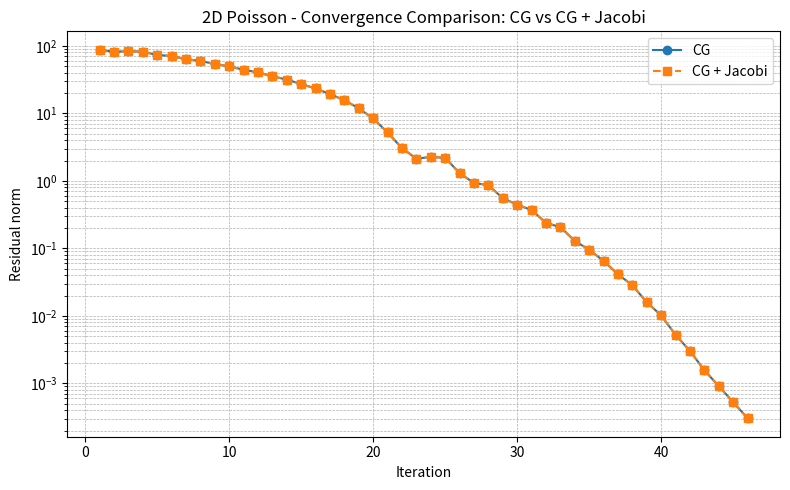

Python code for this plot:
import numpy as np                          # numpy is for numbers and arrays
import matplotlib.pyplot as plt             # for plotting convergence curves
from scipy.sparse import diags, kron, eye   # sparse data, diags for creating sparse matrices from diags, eye creates identitiy matrix, kron bigger matrix from smaller matrices.
from scipy.sparse.linalg import spsolve, cg, LinearOperator    # sparse direct solve, conjugate gradient solve, can be used since Poisson matrix is both symmetric and positive definite, for jacobi preconditioning (using diag A as a preconditioner, ignores neighbours)

# 1D Poission Matrix #
N = 32                                      # number of points
main_diag = 2 * np.ones(N)                  # main diagonal (point in consideration)
off_diag  = -1 * np.ones(N-1)               # off diagonal (upper and lower neighbours for the point in consideration)

# telling Scipy where to place the defined main_diag and off_diag, 1D Poisson Matrix T

T = diags(
    diagonals=[off_diag, main_diag, off_diag], 
    offsets=[-1,0,1],
    shape=(N,N), 
    format ="csr"                          # storage format (compressed sparse row - efficient for sparse matrix operations)
    )

I = eye(N, format="csr")                   # identity matrix

# We can build 2D Matrix (A in this case) by combining 1D Matrix with an Identity Matrix
# kron (A,B) means take every number in matrix A and replace it with that number multiplied by the whole matrix B
A = kron(I,T)+kron(T,I)                    # (I,T) takes care of left and right, whereas (T,I) takes care of top,bottom

# So far, T is the 1D Poisson Matrix, I is the Identity Matrix and A is the 2D Poisson Matrix
# The kron operation stores zeroes too, so we convert the kronecker A to csr format, and eliminate all zeroes
A = A.tocsr()
A.eliminate_zeros()
## print("Number of non-zero values:", A.nnz)
# we can't use np.cond on sparse matrices, it throws an error so we first gotta convert it into a dense matrix
A_dense = A.toarray()
A_cond = np.linalg.cond(A_dense)
print("Condition Number of A=",A_cond)

# create a simple b for now with 1's
n = N * N
b = np.ones(n)

# direct sparse solve for baseline
x_direct = spsolve(A, b)
## print(x_direct.reshape(N, N))

residual = b - A @ x_direct
## print("Residual:", residual)
## print("Residual norm:", np.linalg.norm(residual)) # single number for the whole matrix, sqrt(r1^2+r2^2+...r16^2)

# residual norm almost 0 for direct solve, so solution/implementation is valid
# spsolve solves directly, cg starts with a guess, improves step by step and stops when residual small
x_cg, info = cg(A, b)   # using conjugate gradient to solve Ax=b, x_cg is soln found through CG and info is status code, 0 converged, < 0 smth wrong, >0, didn't converge fully in defined no.of iterations
## print("info:", info)

# Seeing difference between direct and CG solve
difference = x_direct - x_cg
## print("Difference between direct and CG solution:", difference)
## print("Norm of difference:", np.linalg.norm(difference))

# xk is the current CG soln at this iteration, save/append the residual details to residuals_cg
residuals_cg = [] # creates an empty list, where residual norm at each CG iteration is stored
def record_residual(xk):
    residual = b - A @ xk
    residual_norm = np.linalg.norm(residual)
    residuals_cg.append(residual_norm)
x_cg_tracked, info_cg_tracked = cg(A, b, callback= record_residual) 
print("CG info:", info_cg_tracked)
print("Number of CG iterations:", len(residuals_cg))
print("CG residuals:", residuals_cg)

diag_A = A.diagonal()
## print(diag_A)
M = np.diag(diag_A) # M equals A diagonal for Jacobi
M_inv = np.linalg.inv(M)
A_jacobipreconditioned = M_inv @ A_dense
A_jacobipreconditioned_cond = np.linalg.cond(A_jacobipreconditioned)
print("Condition Number of Jacobi-preconditioned A=",A_jacobipreconditioned_cond)

# residual = what is still wrong
# z = correction we want
# ideal:   A z = residual
# Jacobi:  diag(A) z = residual
# so:      z = residual / diag(A)
def jacobi_apply(r):
    return r / diag_A
M_jacobi = LinearOperator(
    shape=A.shape,
    matvec=jacobi_apply
)

residuals_jacobi = []
def record_residual_jacobi(xk):
    residual = b - A @ xk
    residual_norm = np.linalg.norm(residual)
    residuals_jacobi.append(residual_norm)
x_jacobi, info_jacobi = cg(A, b, M=M_jacobi, callback= record_residual_jacobi) 
print("CG + Jacobi info:", info_jacobi)
print("Number of CG + Jacobi iterations:", len(residuals_jacobi))
print("CG + Jacobi residuals:", residuals_jacobi)

# Plot convergence comparison
iterations_cg = np.arange(1, len(residuals_cg) + 1)
iterations_jacobi = np.arange(1, len(residuals_jacobi) + 1)
plt.figure(figsize=(8, 5))

plt.semilogy(iterations_cg, residuals_cg, marker="o", label="CG")
plt.semilogy(iterations_jacobi, residuals_jacobi, marker="s", linestyle="--", label="CG + Jacobi")

plt.xlabel("Iteration")
plt.ylabel("Residual norm")
plt.title("2D Poisson - Convergence Comparison: CG vs CG + Jacobi")
plt.grid(True, which="both", linestyle="--", linewidth=0.5)
plt.legend()
plt.tight_layout()
plt.show()
